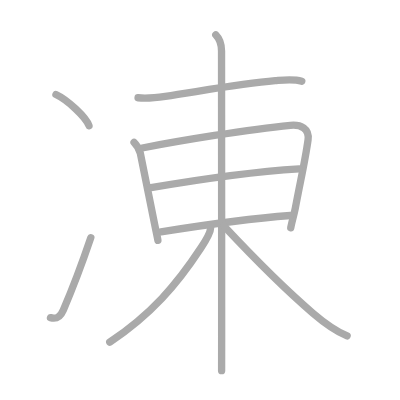
t = 0.00 s
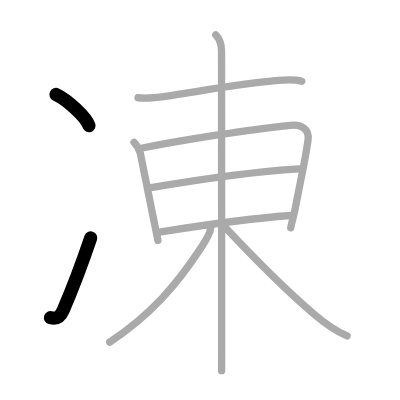
t = 2.00 s
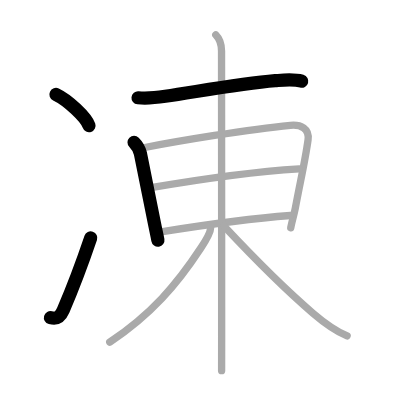
t = 4.00 s
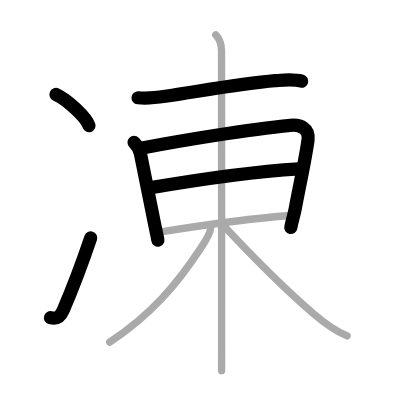
t = 6.00 s
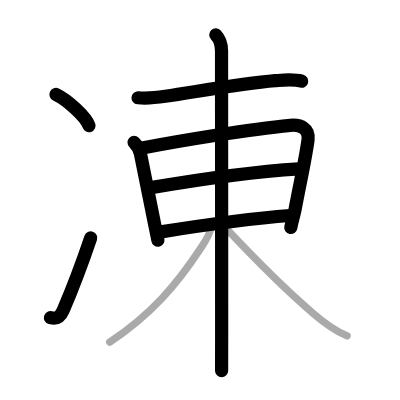
t = 8.00 s
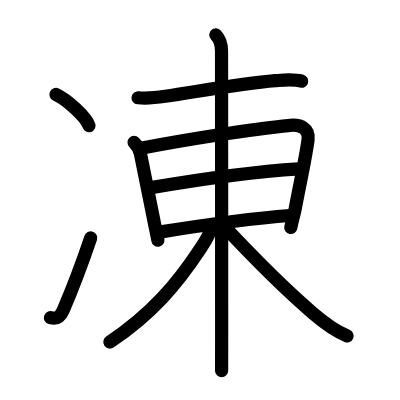
t = 10.00 s

The animated SVG that drew these frames (rendered in a browser with its animation timeline set to each time). Animation: 10 SMIL elements (animate=10); one cycle of 10.00 s.

<?xml version="1.0" standalone="no"?>
<!DOCTYPE svg PUBLIC "-//W3C//DTD SVG 1.1//EN"   "http://www.w3.org/Graphics/SVG/1.1/DTD/svg11.dtd">
<svg width="400px" height="400px"  version="1.1" xmlns="http://www.w3.org/2000/svg">
  <defs>
    <marker id="Triangle" viewBox="0 0 10 10" refX="0" refY="5" markerUnits="strokeWidth" markerWidth="3" style="stroke-opacity:0%;fill:#aaaaaa;" markerHeight="2" orient="auto">
      <path d="M 0 0 L 10 5 L 0 10 z" />
    </marker>
    
    <marker id="Arrow" viewBox="0 0 10 10" refX="5" refY="5" markerUnits="strokeWidth" markerWidth="1.8" style="stroke-opacity:0%;fill:#770000;" markerHeight="2" orient="auto">
      <path d="M 0 4 L 6 4 L 4 1 L 10 5 L 4 9 L 6 6 L 0 6 z" />
        <circle cx="5" cy="5" r="5" />
      </marker>
    
    <marker id="TriangleRed" viewBox="0 0 10 10" refX="0" refY="5" markerUnits="strokeWidth" markerWidth="3" style="stroke-opacity:0%;fill:#CC0000;" markerHeight="2" orient="auto">
      <path d="M 0 0 L 10 5 L 0 10 z" />
    </marker>
    
    <marker id="ArrowRed" viewBox="0 0 10 10" refX="5" refY="5" markerUnits="strokeWidth" markerWidth="1.8" style="stroke-opacity:0%;fill:#CC0000;" markerHeight="2" orient="auto">
      <path d="M 0 4 L 6 4 L 4 1 L 10 5 L 4 9 L 6 6 L 0 6 z" />
        <circle cx="5" cy="5" r="5" />
      </marker>
    
  </defs>
  
  <path style="fill:#ffffff; fill-opacity:100%; fill-rule:evenodd; stroke-width:0;" d="M 0 0 L 400px 0 L 400px 400px L 0 400px L 0 0" />

  <g transform="scale(3.6697247706422 3.6697247706422)">
<path style="fill:none; fill-opacity:0%; fill-rule:evenodd; stroke:#aaaaaa; stroke-opacity:100%; stroke-width: 1.5pt; stroke-linejoin:round; stroke-linecap:round;" d="M15.25 25.75c3.18 1.5 8.21 6.17 9 8.5"></path>
<path style="fill:none; fill-opacity:0%; fill-rule:evenodd; stroke:#aaaaaa; stroke-opacity:100%; stroke-width: 1.5pt; stroke-linejoin:round; stroke-linecap:round;" d="M13.75 86.56c1.62 0.44 2.67-0.15 3.49-2.04c2.76-6.39 5.16-12.83 7.51-19.76"></path>
<path style="fill:none; fill-opacity:0%; fill-rule:evenodd; stroke:#aaaaaa; stroke-opacity:100%; stroke-width: 1.5pt; stroke-linejoin:round; stroke-linecap:round;" d="M37.62 26.64c2.38 0.23 5.19-0.06 7.42-0.39c9.38-1.39 20.55-3.46 29.97-4.26c2.39-0.2 4.88-0.52 7.23 0.14"></path>
<path style="fill:none; fill-opacity:0%; fill-rule:evenodd; stroke:#aaaaaa; stroke-opacity:100%; stroke-width: 1.5pt; stroke-linejoin:round; stroke-linecap:round;" d="M36.53 38.78c0.97 0.97 1.34 1.6 1.71 2.96c0.18 0.68 2.7 13.52 3.91 19.44c0.35 1.71 0.73 3.4 0.88 4.31"></path>
<path style="fill:none; fill-opacity:0%; fill-rule:evenodd; stroke:#aaaaaa; stroke-opacity:100%; stroke-width: 1.5pt; stroke-linejoin:round; stroke-linecap:round;" d="M38.76 40.33c10.05-1.95 28.99-5.08 40.37-6.17c2.83-0.27 5.25 0.87 4.81 3.99c-0.81 5.79-2.04 10.95-3.48 18.65c-0.31 1.64-0.88 3.39-1.23 5.27"></path>
<path style="fill:none; fill-opacity:0%; fill-rule:evenodd; stroke:#aaaaaa; stroke-opacity:100%; stroke-width: 1.5pt; stroke-linejoin:round; stroke-linecap:round;" d="M41.14 51.13c13.11-2.25 30.11-4.5 40.37-5.13"></path>
<path style="fill:none; fill-opacity:0%; fill-rule:evenodd; stroke:#aaaaaa; stroke-opacity:100%; stroke-width: 1.5pt; stroke-linejoin:round; stroke-linecap:round;" d="M43.86 63.18c10.52-1.68 24.77-3.68 35.26-4.46"></path>
<path style="fill:none; fill-opacity:0%; fill-rule:evenodd; stroke:#aaaaaa; stroke-opacity:100%; stroke-width: 1.5pt; stroke-linejoin:round; stroke-linecap:round;" d="M58.8 9.5c1.22 1.22 1.57 2.62 1.57 4.42c0 0.71 0.04 55.34 0.03 77.71c0 5.58 0 9.15-0.01 9.38"></path>
<path style="fill:none; fill-opacity:0%; fill-rule:evenodd; stroke:#aaaaaa; stroke-opacity:100%; stroke-width: 1.5pt; stroke-linejoin:round; stroke-linecap:round;" d="M57.4 62.03c0 1.34-1.42 3.65-2.69 5.58c-6.58 10.01-13.46 18.01-24.8 25.62"></path>
<path style="fill:none; fill-opacity:0%; fill-rule:evenodd; stroke:#aaaaaa; stroke-opacity:100%; stroke-width: 1.5pt; stroke-linejoin:round; stroke-linecap:round;" d="M60.95 61.53C69 70.12 78.21 79.3 85.27 85.35c2.81 2.41 5.88 4.75 9.32 6.19"></path>

<path style="fill:none; fill-opacity:0%; fill-rule:evenodd; stroke:#000000; stroke-opacity:100%; stroke-width: 2.7pt; stroke-linejoin:round; stroke-linecap:round;" d="M15.25 25.75c3.18 1.5 8.21 6.17 9 8.5" pathLength="100" stroke-dashoffset="100" stroke-dasharray="100 105"><animate id="dashAnim1" attributeName="stroke-dashoffset" from="100" to="0" dur="1s" calcMode="linear" fill="freeze"/></path>
<path style="fill:none; fill-opacity:0%; fill-rule:evenodd; stroke:#000000; stroke-opacity:100%; stroke-width: 2.7pt; stroke-linejoin:round; stroke-linecap:round;" d="M13.75 86.56c1.62 0.44 2.67-0.15 3.49-2.04c2.76-6.39 5.16-12.83 7.51-19.76" pathLength="100" stroke-dashoffset="100" stroke-dasharray="100 105"><animate id="dashAnim2" attributeName="stroke-dashoffset" from="100" to="0" dur="1s" calcMode="linear" begin="dashAnim1.end" fill="freeze"/></path>
<path style="fill:none; fill-opacity:0%; fill-rule:evenodd; stroke:#000000; stroke-opacity:100%; stroke-width: 2.7pt; stroke-linejoin:round; stroke-linecap:round;" d="M37.62 26.64c2.38 0.23 5.19-0.06 7.42-0.39c9.38-1.39 20.55-3.46 29.97-4.26c2.39-0.2 4.88-0.52 7.23 0.14" pathLength="100" stroke-dashoffset="100" stroke-dasharray="100 105"><animate id="dashAnim3" attributeName="stroke-dashoffset" from="100" to="0" dur="1s" calcMode="linear" begin="dashAnim2.end" fill="freeze"/></path>
<path style="fill:none; fill-opacity:0%; fill-rule:evenodd; stroke:#000000; stroke-opacity:100%; stroke-width: 2.7pt; stroke-linejoin:round; stroke-linecap:round;" d="M36.53 38.78c0.97 0.97 1.34 1.6 1.71 2.96c0.18 0.68 2.7 13.52 3.91 19.44c0.35 1.71 0.73 3.4 0.88 4.31" pathLength="100" stroke-dashoffset="100" stroke-dasharray="100 105"><animate id="dashAnim4" attributeName="stroke-dashoffset" from="100" to="0" dur="1s" calcMode="linear" begin="dashAnim3.end" fill="freeze"/></path>
<path style="fill:none; fill-opacity:0%; fill-rule:evenodd; stroke:#000000; stroke-opacity:100%; stroke-width: 2.7pt; stroke-linejoin:round; stroke-linecap:round;" d="M38.76 40.33c10.05-1.95 28.99-5.08 40.37-6.17c2.83-0.27 5.25 0.87 4.81 3.99c-0.81 5.79-2.04 10.95-3.48 18.65c-0.31 1.64-0.88 3.39-1.23 5.27" pathLength="100" stroke-dashoffset="100" stroke-dasharray="100 105"><animate id="dashAnim5" attributeName="stroke-dashoffset" from="100" to="0" dur="1s" calcMode="linear" begin="dashAnim4.end" fill="freeze"/></path>
<path style="fill:none; fill-opacity:0%; fill-rule:evenodd; stroke:#000000; stroke-opacity:100%; stroke-width: 2.7pt; stroke-linejoin:round; stroke-linecap:round;" d="M41.14 51.13c13.11-2.25 30.11-4.5 40.37-5.13" pathLength="100" stroke-dashoffset="100" stroke-dasharray="100 105"><animate id="dashAnim6" attributeName="stroke-dashoffset" from="100" to="0" dur="1s" calcMode="linear" begin="dashAnim5.end" fill="freeze"/></path>
<path style="fill:none; fill-opacity:0%; fill-rule:evenodd; stroke:#000000; stroke-opacity:100%; stroke-width: 2.7pt; stroke-linejoin:round; stroke-linecap:round;" d="M43.86 63.18c10.52-1.68 24.77-3.68 35.26-4.46" pathLength="100" stroke-dashoffset="100" stroke-dasharray="100 105"><animate id="dashAnim7" attributeName="stroke-dashoffset" from="100" to="0" dur="1s" calcMode="linear" begin="dashAnim6.end" fill="freeze"/></path>
<path style="fill:none; fill-opacity:0%; fill-rule:evenodd; stroke:#000000; stroke-opacity:100%; stroke-width: 2.7pt; stroke-linejoin:round; stroke-linecap:round;" d="M58.8 9.5c1.22 1.22 1.57 2.62 1.57 4.42c0 0.71 0.04 55.34 0.03 77.71c0 5.58 0 9.15-0.01 9.38" pathLength="100" stroke-dashoffset="100" stroke-dasharray="100 105"><animate id="dashAnim8" attributeName="stroke-dashoffset" from="100" to="0" dur="1s" calcMode="linear" begin="dashAnim7.end" fill="freeze"/></path>
<path style="fill:none; fill-opacity:0%; fill-rule:evenodd; stroke:#000000; stroke-opacity:100%; stroke-width: 2.7pt; stroke-linejoin:round; stroke-linecap:round;" d="M57.4 62.03c0 1.34-1.42 3.65-2.69 5.58c-6.58 10.01-13.46 18.01-24.8 25.62" pathLength="100" stroke-dashoffset="100" stroke-dasharray="100 105"><animate id="dashAnim9" attributeName="stroke-dashoffset" from="100" to="0" dur="1s" calcMode="linear" begin="dashAnim8.end" fill="freeze"/></path>
<path style="fill:none; fill-opacity:0%; fill-rule:evenodd; stroke:#000000; stroke-opacity:100%; stroke-width: 2.7pt; stroke-linejoin:round; stroke-linecap:round;" d="M60.95 61.53C69 70.12 78.21 79.3 85.27 85.35c2.81 2.41 5.88 4.75 9.32 6.19" pathLength="100" stroke-dashoffset="100" stroke-dasharray="100 105"><animate id="dashAnim10" attributeName="stroke-dashoffset" from="100" to="0" dur="1s" calcMode="linear" begin="dashAnim9.end" fill="freeze"/></path>

</g>

</svg>  
          
